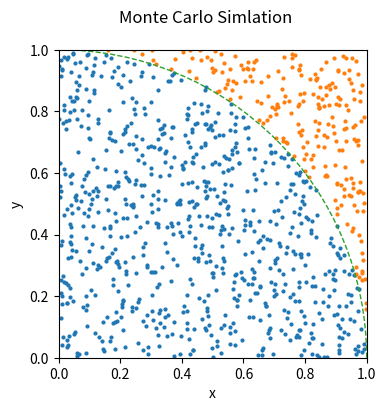

This chart was generated by the following Python code:
# [redacted]
# -----------------------------------------------------------------------------
print('\n*** Monte Carlo Method: Circle ***')
print('# -----------------------------------------------------------------------------')

# -----------------------------------------------------------------------------
import numpy as np

num, cnt = 1000, 0
xxi, yyi, xxo, yyo = [], [], [], []
for i in range(num):
    xx, yy = np.random.rand(), np.random.rand()
    if np.sqrt(xx * xx + yy * yy) < 1:
        cnt += 1
        xxi.append(xx); yyi.append(yy)  # collecting points inside circle
    else:
        xxo.append(xx); yyo.append(yy)  # collection points outside circle
pai = 4 * cnt / num
print(f'{pai = }')

# -----------------------------------------------------------------------------
from matplotlib import (pyplot as plt, patches as pat)

fig, ax = plt.subplots(figsize=(6., 4.))
fig.suptitle('Monte Carlo Simlation')
ax.set_xlim([0,1]); ax.set_ylim([0,1])
ax.set_xlabel('x'); ax.set_ylabel('y')
ax.scatter(xxi, yyi, marker='o', s=4., color='C0', edgecolor='C0')
ax.scatter(xxo, yyo, marker='o', s=4., color='C1', edgecolor='C1')
ptc = pat.Arc(
    xy=[0,0], width=2, height=2, theta1=0, theta2=90,
    linestyle='--', linewidth=1., edgecolor='C2')
ax.add_patch(ptc)
ax.set_aspect('equal')
fig.savefig('gm_Example_Monte_Carlo_a.png')
plt.show()

# =============================================================================
# terminal log / terminal log / terminal log /
'''
*** Monte Carlo Method: Circle ***
# -----------------------------------------------------------------------------
pai = 3.6
'''